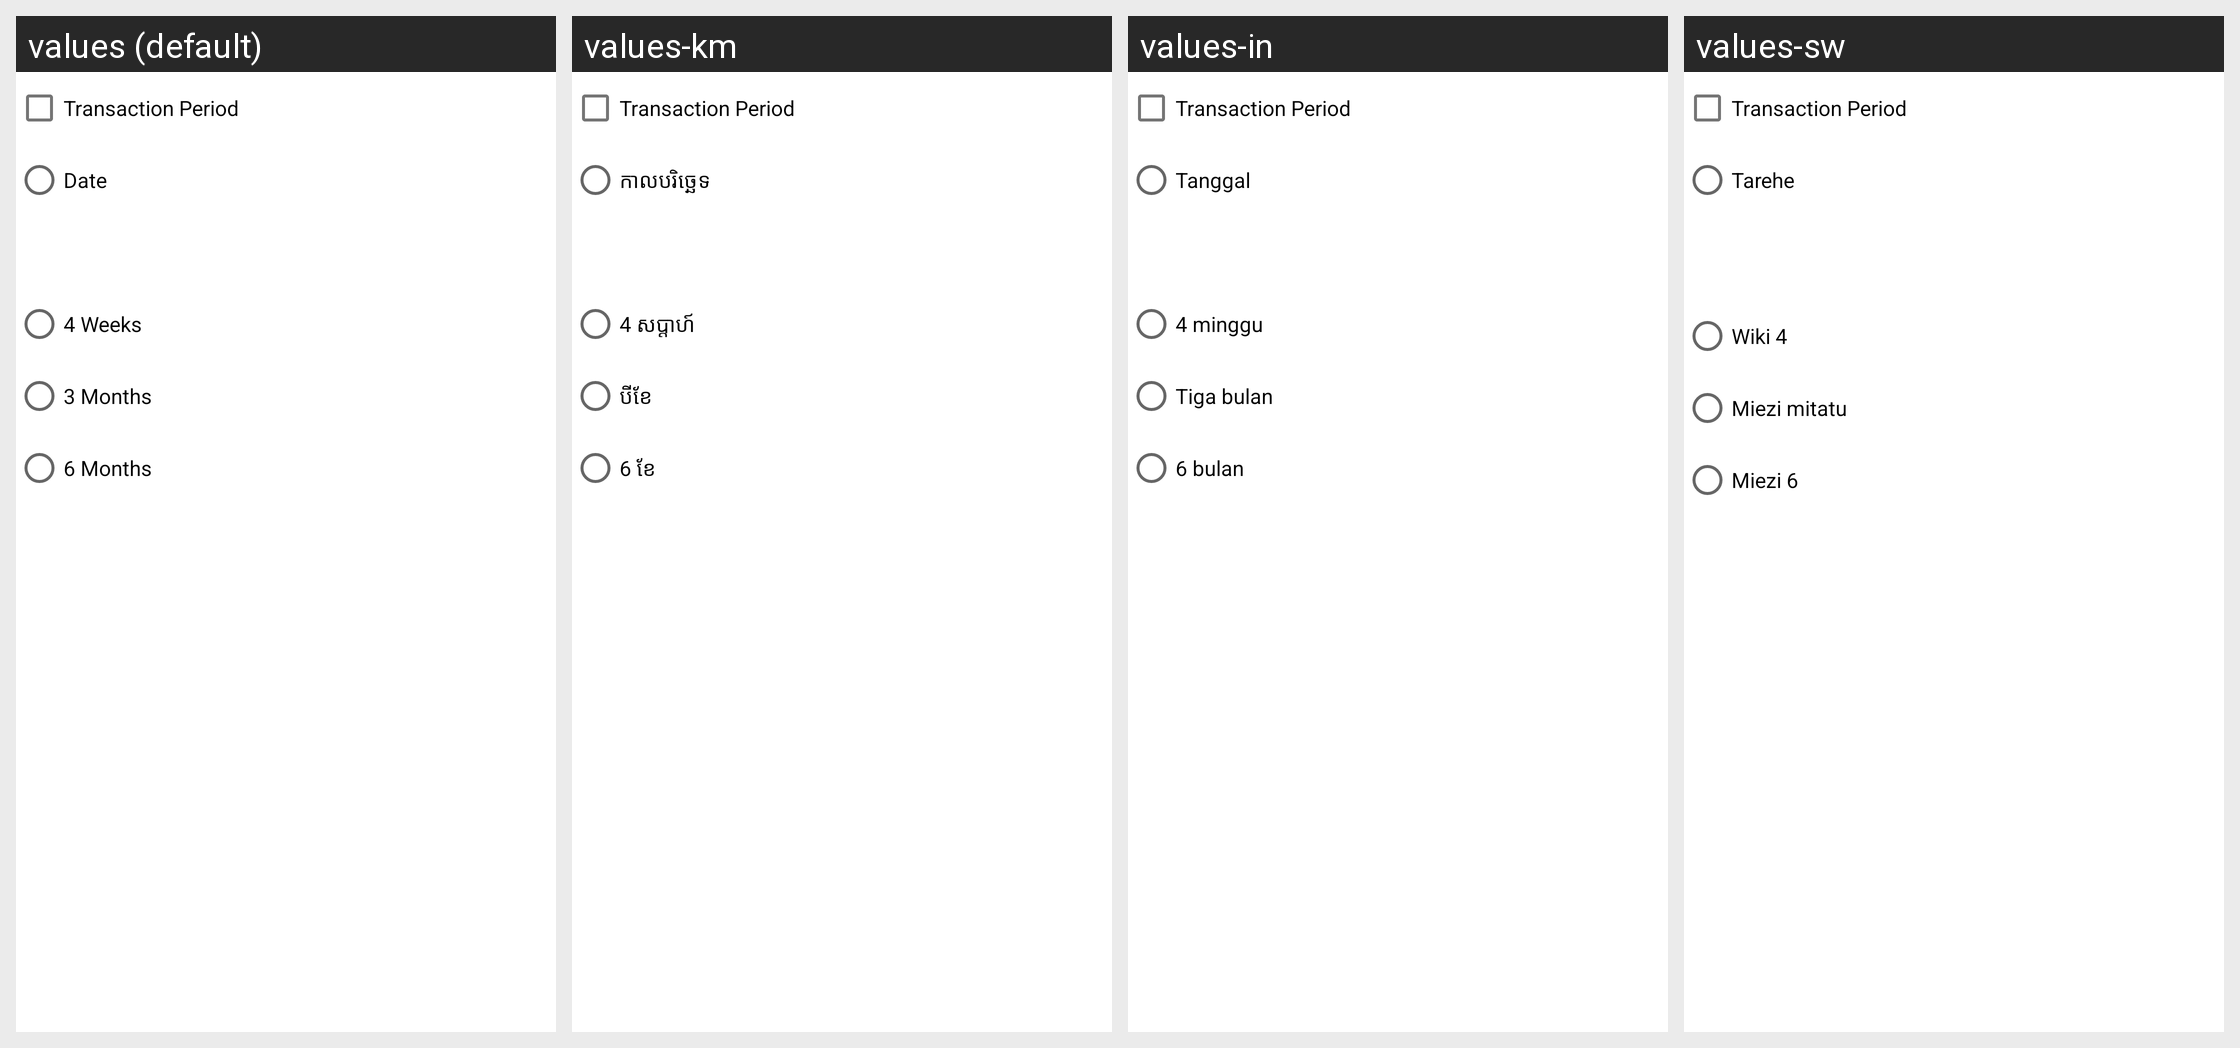

Strings drawn on this Android screen and how each of the app's shown locales translates them:
Android screen res/layout/layout_filter_dialog.xml rendered under 4 locales, left to right: values (default), values-km, values-in, values-sw. Device: Nexus 5 (rendered at 1080×1920; each locale shown at half size, 540×960, under a caption strip naming it); theme AppTheme.
Other locales in the repository, not shown: values-ar, values-bn, values-es, values-fa-rAF, values-fr, values-hi, values-kn, values-ml-rIN, values-my, values-pl, values-pt, values-ru, values-te, values-ur.
Strings drawn on this screen, with the default value and each locale's value (text and hints the layout hard-codes, and strings that could not be matched under every locale, appear in the picture but are not listed):

transaction_period
  values: Transaction Period
  values-km: Transaction Period  [not translated; the default value is used]
  values-in: Transaction Period  [not translated; the default value is used]
  values-sw: Transaction Period  [not translated; the default value is used]

date
  values: Date
  values-km: កាលបរិច្ឆេទ
  values-in: Tanggal
  values-sw: Tarehe

four_weeks
  values: 4 Weeks
  values-km: 4 សប្តាហ៍
  values-in: 4 minggu
  values-sw: Wiki 4

three_months
  values: 3 Months
  values-km: បីខែ
  values-in: Tiga bulan
  values-sw: Miezi mitatu

six_months
  values: 6 Months
  values-km: 6 ខែ
  values-in: 6 bulan
  values-sw: Miezi 6
